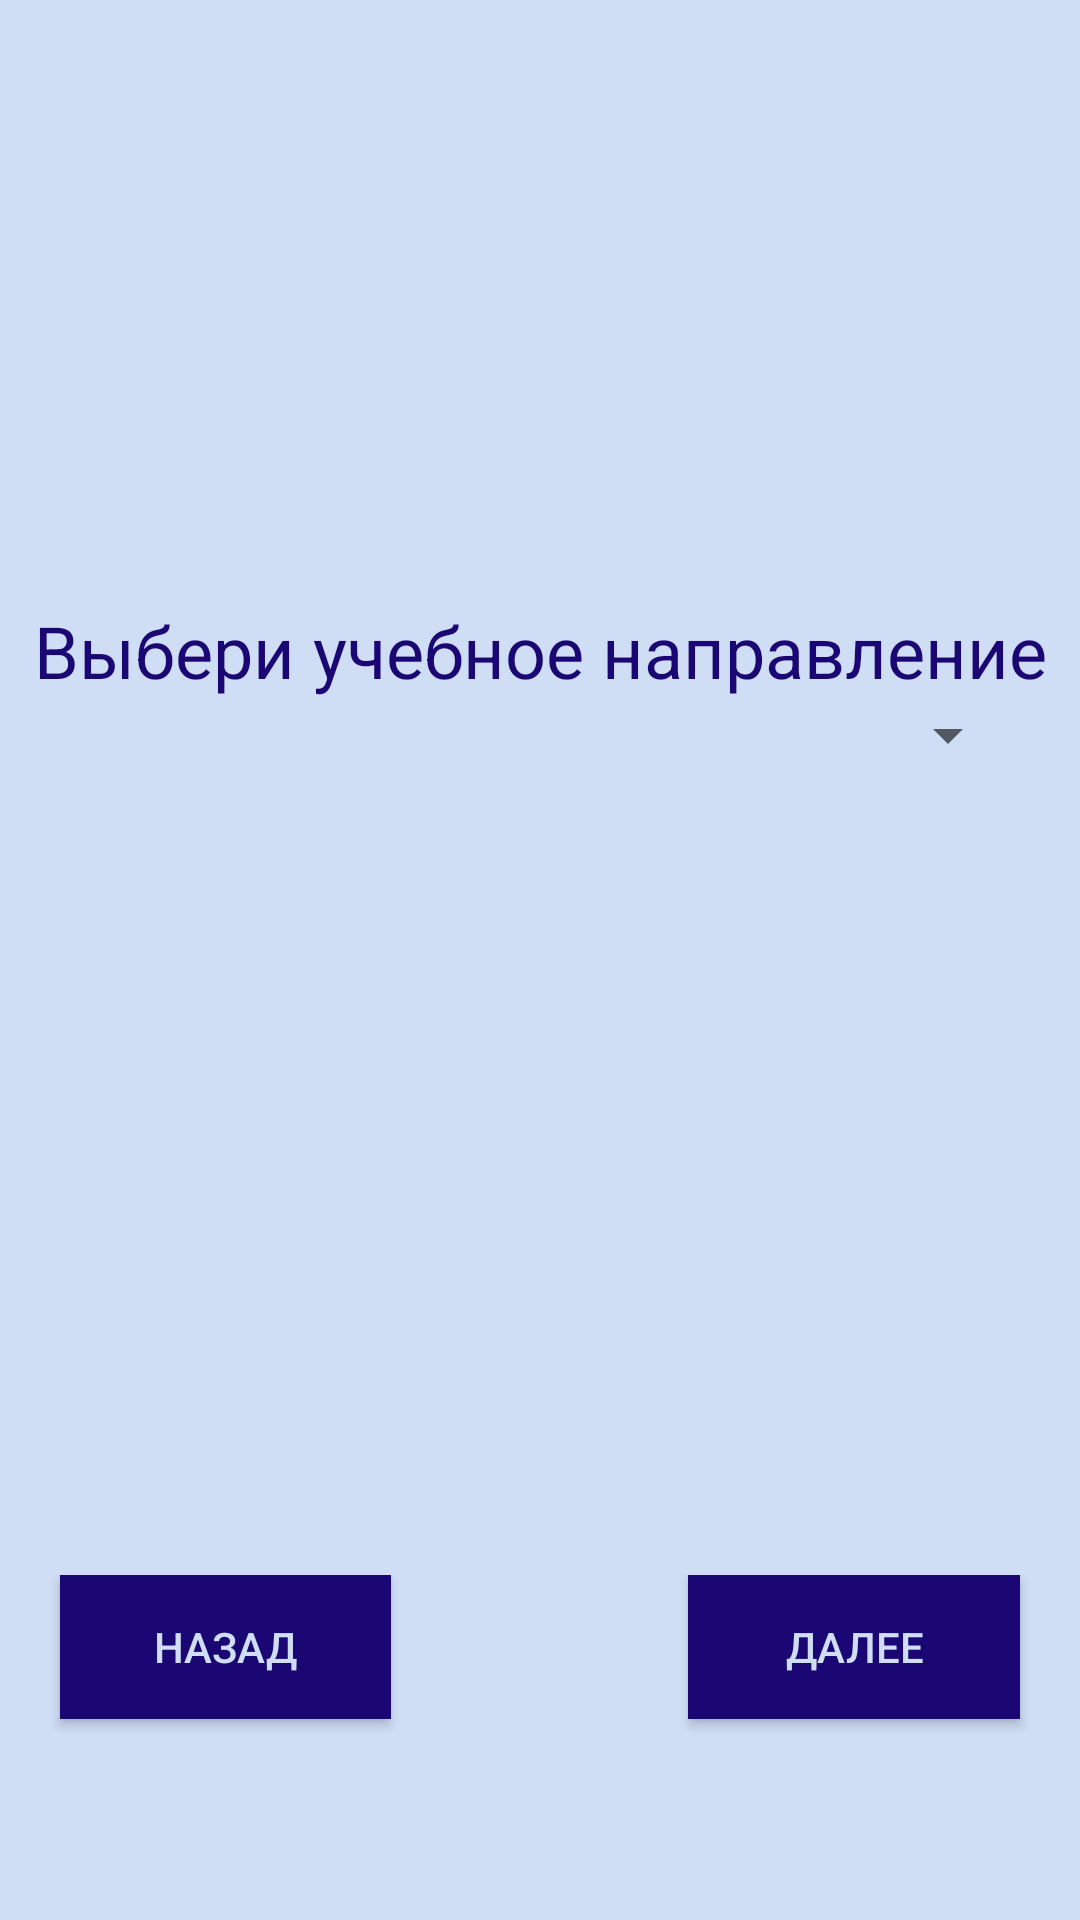

This screen was rendered from an Android layout file. Write that file and the resources it references.
<!-- AndroidManifest.xml: application theme AppTheme -->
<!-- res/layout/choose_department.xml -->
<?xml version="1.0" encoding="utf-8"?>
<RelativeLayout xmlns:android="http://schemas.android.com/apk/res/android"
    xmlns:tools="http://schemas.android.com/tools"
    android:layout_width="match_parent"
    android:layout_height="match_parent"
    android:background="@color/colorPrimaryBackgroundLight1"
    android:orientation="vertical"
    tools:context="com.example.asus.schedule.ChooseDepartmentActivity">

    <LinearLayout
        android:layout_width="match_parent"
        android:layout_height="match_parent"
        android:orientation="vertical"
        android:weightSum="4">

        <LinearLayout
            android:layout_width="match_parent"
            android:layout_height="wrap_content"
            android:layout_weight="1.5"
            android:orientation="horizontal">

            <TextView
                android:id="@+id/choose_department_text"
                android:layout_width="match_parent"
                android:layout_height="wrap_content"
                android:layout_gravity="bottom"
                android:gravity="center_horizontal"
                android:text="@string/choose_department_text"
                android:textColor="@color/colorSecondaryDarkest"
                android:textSize="24dp"
                android:textStyle="normal" />
        </LinearLayout>

        <LinearLayout
            android:layout_width="match_parent"
            android:layout_height="wrap_content"
            android:layout_weight="2"
            android:orientation="vertical">
            <Spinner
                android:id="@+id/spinner"
                android:layout_width="match_parent"
                android:layout_height="wrap_content"
                android:layout_marginLeft="20dp"
                android:layout_marginRight="20dp"/>
        </LinearLayout>

        <LinearLayout
            android:layout_width="match_parent"
            android:layout_height="wrap_content"
            android:layout_weight="0.5"
            android:orientation="horizontal">

            <Button
                android:id="@+id/departement_previous"
                android:layout_width="wrap_content"
                android:layout_height="wrap_content"
                android:layout_weight="1"
                android:layout_marginLeft="20dp"
                android:background="@color/colorSecondaryDarkest"
                android:text="@string/previous"
                android:textColor="@color/colorPrimaryBackgroundLight1" />

            <Button
                android:layout_width="wrap_content"
                android:layout_height="wrap_content"
                android:layout_weight="0.5"
                android:background="@android:color/transparent"
                android:clickable="false"/>

            <Button
                android:id="@+id/departement_next"
                android:layout_width="wrap_content"
                android:layout_height="wrap_content"
                android:layout_weight="1"
                android:layout_marginRight="20dp"
                android:background="@color/colorSecondaryDarkest"
                android:text="@string/next"
                android:textColor="@color/colorPrimaryBackgroundLight1" />
        </LinearLayout>
    </LinearLayout>

</RelativeLayout>
<!-- resources referenced by this layout -->
<resources>
  <color name="colorPrimaryBackgroundLight1">#CFDDF5</color>
  <color name="colorSecondaryDarkest">#1B0773</color>
  <string name="choose_department_text">Выбери учебное направление</string>
  <string name="next">Далее</string>
  <string name="previous">Назад</string>
  <style name="AppTheme" parent="Theme.AppCompat.Light.DarkActionBar">
          
          <item name="colorPrimary">@color/colorPrimary</item>
          <item name="colorPrimaryDark">@color/colorPrimaryDark</item>
          <item name="colorAccent">@color/colorAccent</item>
      </style>
  <color name="colorPrimary">#3F51B5</color>
  <color name="colorPrimaryDark">#303F9F</color>
  <color name="colorAccent">#FF4081</color>
</resources>
